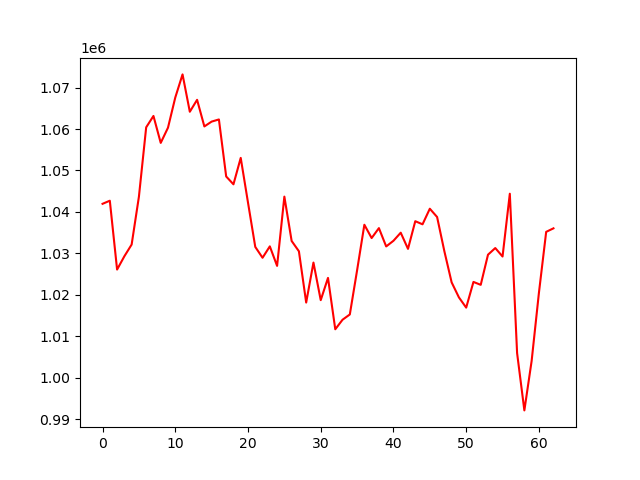

The file beside this chart, header and first rows:
, 0
0, 1041968
1, 1042716
2, 1026124
3, 1029327
4, 1032150
5, 1043674
6, 1060405
7, 1063142
8, 1056653
9, 1060324
10, 1067586
11, 1073160
12, 1064157
13, 1067032
14, 1060620
15, 1061784
16, 1062301
17, 1048558
18, 1046666
19, 1053038
20, 1042262
21, 1031582
22, 1028968
23, 1031715
24, 1027008
25, 1043703
26, 1033018
27, 1030527
28, 1018173
29, 1027810
30, 1018752
31, 1024112
32, 1011730
33, 1014033
34, 1015300
35, 1025942
36, 1036923
37, 1033718
38, 1036111
39, 1031694
40, 1033058
41, 1035008
42, 1031110
43, 1037778
44, 1037030
45, 1040785
46, 1038793
47, 1030541
48, 1023036
49, 1019419
50, 1016948
51, 1023144
52, 1022440
53, 1029708
54, 1031305
55, 1029266
56, 1044401
57, 1006010
58, 992178
59, 1004104
... 3 more rows
